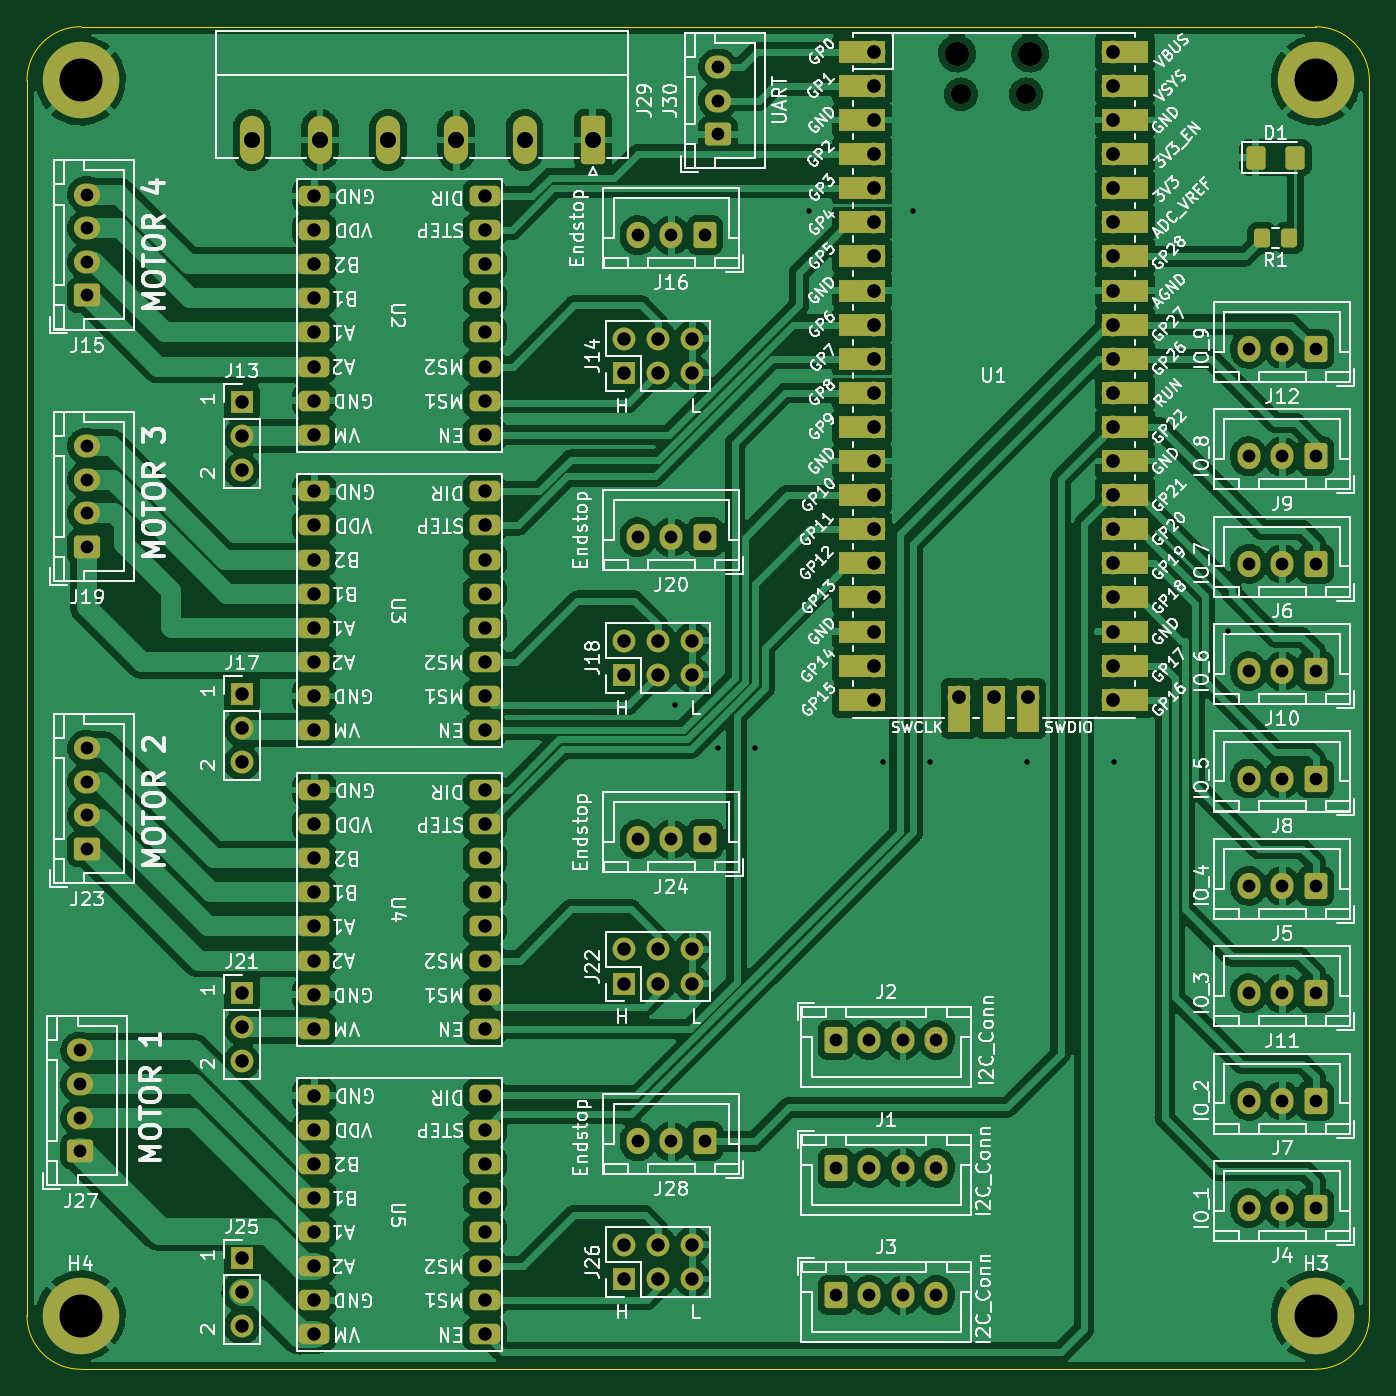
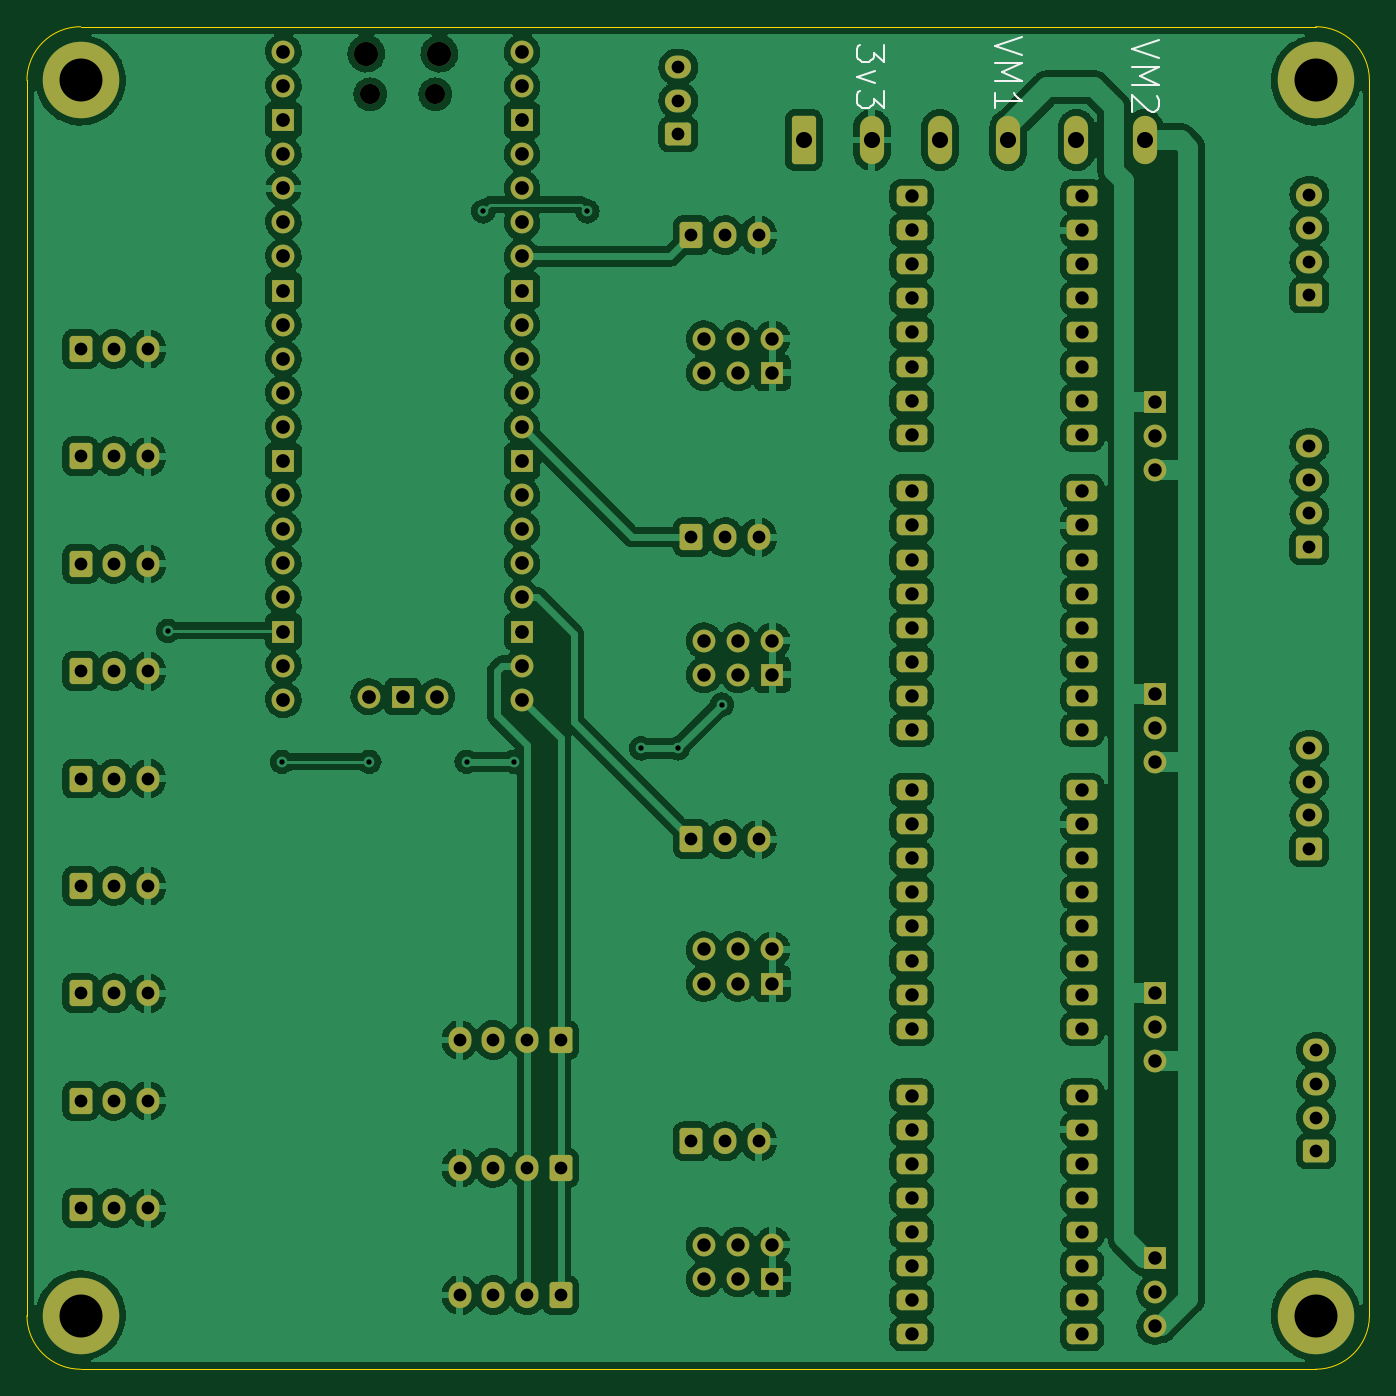
Circuit board: 11 layer files. Board 100.0 x 100.0 mm.
- bottom_copper: PiPicoCNCShield-B_Cu.gbr (437537 bytes)
- bottom_mask: PiPicoCNCShield-B_Mask.gbr (8615 bytes)
- paste: PiPicoCNCShield-B_Paste.gbr (462 bytes)
- bottom_silk: PiPicoCNCShield-B_Silkscreen.gbr (2112 bytes)
- outline: PiPicoCNCShield-Edge_Cuts.gbr (1054 bytes)
- top_copper: PiPicoCNCShield-F_Cu.gbr (449129 bytes)
- top_mask: PiPicoCNCShield-F_Mask.gbr (10350 bytes)
- paste: PiPicoCNCShield-F_Paste.gbr (1361 bytes)
- top_silk: PiPicoCNCShield-F_Silkscreen.gbr (175696 bytes)
- drill: PiPicoCNCShield-NPTH.drl (466 bytes)
- drill: PiPicoCNCShield-PTH.drl (4290 bytes)

=== bottom_copper: PiPicoCNCShield-B_Cu.gbr (437537 bytes, source omitted) ===
=== bottom_mask: PiPicoCNCShield-B_Mask.gbr (8615 bytes, source omitted) ===
=== paste: PiPicoCNCShield-B_Paste.gbr ===
%TF.GenerationSoftware,KiCad,Pcbnew,(6.0.2)*%
%TF.CreationDate,2022-10-21T14:00:44+13:00*%
%TF.ProjectId,PiPicoCNCShield,50695069-636f-4434-9e43-536869656c64,rev?*%
%TF.SameCoordinates,Original*%
%TF.FileFunction,Paste,Bot*%
%TF.FilePolarity,Positive*%
%FSLAX46Y46*%
G04 Gerber Fmt 4.6, Leading zero omitted, Abs format (unit mm)*
G04 Created by KiCad (PCBNEW (6.0.2)) date 2022-10-21 14:00:44*
%MOMM*%
%LPD*%
G01*
G04 APERTURE LIST*
G04 APERTURE END LIST*
M02*

=== bottom_silk: PiPicoCNCShield-B_Silkscreen.gbr ===
%TF.GenerationSoftware,KiCad,Pcbnew,(6.0.2)*%
%TF.CreationDate,2022-10-21T14:00:44+13:00*%
%TF.ProjectId,PiPicoCNCShield,50695069-636f-4434-9e43-536869656c64,rev?*%
%TF.SameCoordinates,Original*%
%TF.FileFunction,Legend,Bot*%
%TF.FilePolarity,Positive*%
%FSLAX46Y46*%
G04 Gerber Fmt 4.6, Leading zero omitted, Abs format (unit mm)*
G04 Created by KiCad (PCBNEW (6.0.2)) date 2022-10-21 14:00:44*
%MOMM*%
%LPD*%
G01*
G04 APERTURE LIST*
%ADD10C,0.150000*%
G04 APERTURE END LIST*
D10*
X115654761Y-50988095D02*
X117654761Y-51654761D01*
X115654761Y-52321428D01*
X117654761Y-52988095D02*
X115654761Y-52988095D01*
X117083333Y-53654761D01*
X115654761Y-54321428D01*
X117654761Y-54321428D01*
X115845238Y-55178571D02*
X115750000Y-55273809D01*
X115654761Y-55464285D01*
X115654761Y-55940476D01*
X115750000Y-56130952D01*
X115845238Y-56226190D01*
X116035714Y-56321428D01*
X116226190Y-56321428D01*
X116511904Y-56226190D01*
X117654761Y-55083333D01*
X117654761Y-56321428D01*
X125904761Y-50738095D02*
X127904761Y-51404761D01*
X125904761Y-52071428D01*
X127904761Y-52738095D02*
X125904761Y-52738095D01*
X127333333Y-53404761D01*
X125904761Y-54071428D01*
X127904761Y-54071428D01*
X127904761Y-56071428D02*
X127904761Y-54928571D01*
X127904761Y-55500000D02*
X125904761Y-55500000D01*
X126190476Y-55309523D01*
X126380952Y-55119047D01*
X126476190Y-54928571D01*
X136154761Y-51369047D02*
X136154761Y-52607142D01*
X136916666Y-51940476D01*
X136916666Y-52226190D01*
X137011904Y-52416666D01*
X137107142Y-52511904D01*
X137297619Y-52607142D01*
X137773809Y-52607142D01*
X137964285Y-52511904D01*
X138059523Y-52416666D01*
X138154761Y-52226190D01*
X138154761Y-51654761D01*
X138059523Y-51464285D01*
X137964285Y-51369047D01*
X136821428Y-53273809D02*
X138154761Y-53750000D01*
X136821428Y-54226190D01*
X136154761Y-54797619D02*
X136154761Y-56035714D01*
X136916666Y-55369047D01*
X136916666Y-55654761D01*
X137011904Y-55845238D01*
X137107142Y-55940476D01*
X137297619Y-56035714D01*
X137773809Y-56035714D01*
X137964285Y-55940476D01*
X138059523Y-55845238D01*
X138154761Y-55654761D01*
X138154761Y-55083333D01*
X138059523Y-54892857D01*
X137964285Y-54797619D01*
M02*

=== outline: PiPicoCNCShield-Edge_Cuts.gbr ===
%TF.GenerationSoftware,KiCad,Pcbnew,(6.0.2)*%
%TF.CreationDate,2022-10-21T14:00:44+13:00*%
%TF.ProjectId,PiPicoCNCShield,50695069-636f-4434-9e43-536869656c64,rev?*%
%TF.SameCoordinates,Original*%
%TF.FileFunction,Profile,NP*%
%FSLAX46Y46*%
G04 Gerber Fmt 4.6, Leading zero omitted, Abs format (unit mm)*
G04 Created by KiCad (PCBNEW (6.0.2)) date 2022-10-21 14:00:44*
%MOMM*%
%LPD*%
G01*
G04 APERTURE LIST*
%TA.AperFunction,Profile*%
%ADD10C,0.100000*%
%TD*%
G04 APERTURE END LIST*
D10*
X196000000Y-150000000D02*
G75*
G03*
X200000000Y-146000000I0J4000000D01*
G01*
X100000000Y-146000000D02*
G75*
G03*
X104000000Y-150000000I4000000J0D01*
G01*
X104000000Y-50000000D02*
G75*
G03*
X100000000Y-54000000I0J-4000000D01*
G01*
X200000000Y-54000000D02*
G75*
G03*
X196000000Y-50000000I-4000000J0D01*
G01*
X100000000Y-146000000D02*
X100000000Y-100000000D01*
X196000000Y-150000000D02*
X104000000Y-150000000D01*
X200000000Y-54000000D02*
X200000000Y-146000000D01*
X104000000Y-50000000D02*
X196000000Y-50000000D01*
X100000000Y-100000000D02*
X100000000Y-54000000D01*
M02*

=== top_copper: PiPicoCNCShield-F_Cu.gbr (449129 bytes, source omitted) ===
=== top_mask: PiPicoCNCShield-F_Mask.gbr (10350 bytes, source omitted) ===
=== paste: PiPicoCNCShield-F_Paste.gbr (1361 bytes, source withheld) ===
=== top_silk: PiPicoCNCShield-F_Silkscreen.gbr (175696 bytes, source omitted) ===
=== drill: PiPicoCNCShield-NPTH.drl ===
M48
; DRILL file {KiCad (6.0.2)} date Fri Oct 21 14:00:48 2022
; FORMAT={-:-/ absolute / inch / decimal}
; #@! TF.CreationDate,2022-10-21T14:00:48+13:00
; #@! TF.GenerationSoftware,Kicad,Pcbnew,(6.0.2)
; #@! TF.FileFunction,NonPlated,1,2,NPTH
FMAT,2
INCH
; #@! TA.AperFunction,NonPlated,NPTH,ComponentDrill
T1C0.0591
; #@! TA.AperFunction,NonPlated,NPTH,ComponentDrill
T2C0.0709
%
G90
G05
T1
X6.6762Y-2.1665
X6.8671Y-2.1665
T2
X6.6644Y-2.0472
X6.8789Y-2.0472
T0
M30

=== drill: PiPicoCNCShield-PTH.drl ===
M48
; DRILL file {KiCad (6.0.2)} date Fri Oct 21 14:00:48 2022
; FORMAT={-:-/ absolute / inch / decimal}
; #@! TF.CreationDate,2022-10-21T14:00:48+13:00
; #@! TF.GenerationSoftware,Kicad,Pcbnew,(6.0.2)
; #@! TF.FileFunction,Plated,1,2,PTH
FMAT,2
INCH
; #@! TA.AperFunction,Plated,PTH,ViaDrill
T1C0.0157
; #@! TA.AperFunction,Plated,PTH,ComponentDrill
T2C0.0374
; #@! TA.AperFunction,Plated,PTH,ComponentDrill
T3C0.0394
; #@! TA.AperFunction,Plated,PTH,ComponentDrill
T4C0.0402
; #@! TA.AperFunction,Plated,PTH,ComponentDrill
T5C0.0472
; #@! TA.AperFunction,Plated,PTH,ComponentDrill
T6C0.1260
%
G90
G05
T1
X5.8366Y-3.9567
X5.9646Y-4.0846
X6.0728Y-4.0846
X6.2303Y-2.5098
X6.4469Y-4.124
X6.5354Y-2.5098
X6.5846Y-4.124
X6.8701Y-4.124
X7.126Y-4.124
X7.4606Y-3.7402
T2
X4.0935Y-4.9705
X4.0935Y-5.0689
X4.0935Y-5.1673
X4.0935Y-5.2657
X4.1132Y-2.4606
X4.1132Y-2.5591
X4.1132Y-2.6575
X4.1132Y-2.7559
X4.1132Y-3.1988
X4.1132Y-3.2972
X4.1132Y-3.3957
X4.1132Y-3.4941
X4.1132Y-4.0846
X4.1132Y-4.1831
X4.1132Y-4.2815
X4.1132Y-4.3799
X5.7283Y-2.5797
X5.7283Y-3.4656
X5.7283Y-4.3514
X5.7283Y-5.2372
X5.8268Y-2.5797
X5.8268Y-3.4656
X5.8268Y-4.3514
X5.8268Y-5.2372
X5.9252Y-2.5797
X5.9252Y-3.4656
X5.9252Y-4.3514
X5.9252Y-5.2372
X5.9636Y-2.0866
X5.9636Y-2.185
X5.9636Y-2.2835
X6.3091Y-4.94
X6.3091Y-5.315
X6.3091Y-5.688
X6.4075Y-4.94
X6.4075Y-5.315
X6.4075Y-5.688
X6.5059Y-4.94
X6.5059Y-5.315
X6.5059Y-5.688
X6.6043Y-4.94
X6.6043Y-5.315
X6.6043Y-5.688
X7.5197Y-2.9134
X7.5197Y-3.2283
X7.5197Y-3.5433
X7.5197Y-3.8583
X7.5197Y-4.1732
X7.5197Y-4.4882
X7.5197Y-4.8031
X7.5197Y-5.1181
X7.5197Y-5.4331
X7.6181Y-2.9134
X7.6181Y-3.2283
X7.6181Y-3.5433
X7.6181Y-3.8583
X7.6181Y-4.1732
X7.6181Y-4.4882
X7.6181Y-4.8031
X7.6181Y-5.1181
X7.6181Y-5.4331
X7.7165Y-2.9134
X7.7165Y-3.2283
X7.7165Y-3.5433
X7.7165Y-3.8583
X7.7165Y-4.1732
X7.7165Y-4.4882
X7.7165Y-4.8031
X7.7165Y-5.1181
X7.7165Y-5.4331
T3
X4.5669Y-3.0699
X4.5669Y-3.1699
X4.5669Y-3.2699
X4.5669Y-3.9262
X4.5669Y-4.0262
X4.5669Y-4.1262
X4.5669Y-4.8022
X4.5669Y-4.9022
X4.5669Y-5.0022
X4.5669Y-5.5797
X4.5669Y-5.6797
X4.5669Y-5.7797
X4.7795Y-2.465
X4.7795Y-2.565
X4.7795Y-2.665
X4.7795Y-2.765
X4.7795Y-2.865
X4.7795Y-2.965
X4.7795Y-3.065
X4.7795Y-3.165
X4.7795Y-3.3311
X4.7795Y-3.4311
X4.7795Y-3.5311
X4.7795Y-3.6311
X4.7795Y-3.7311
X4.7795Y-3.8311
X4.7795Y-3.9311
X4.7795Y-4.0311
X4.7795Y-4.2071
X4.7795Y-4.3071
X4.7795Y-4.4071
X4.7795Y-4.5071
X4.7795Y-4.6071
X4.7795Y-4.7071
X4.7795Y-4.8071
X4.7795Y-4.9071
X4.7795Y-5.1028
X4.7795Y-5.2028
X4.7795Y-5.3028
X4.7795Y-5.4028
X4.7795Y-5.5028
X4.7795Y-5.6028
X4.7795Y-5.7028
X4.7795Y-5.8028
X5.2795Y-2.465
X5.2795Y-2.565
X5.2795Y-2.665
X5.2795Y-2.765
X5.2795Y-2.865
X5.2795Y-2.965
X5.2795Y-3.065
X5.2795Y-3.165
X5.2795Y-3.3311
X5.2795Y-3.4311
X5.2795Y-3.5311
X5.2795Y-3.6311
X5.2795Y-3.7311
X5.2795Y-3.8311
X5.2795Y-3.9311
X5.2795Y-4.0311
X5.2795Y-4.2071
X5.2795Y-4.3071
X5.2795Y-4.4071
X5.2795Y-4.5071
X5.2795Y-4.6071
X5.2795Y-4.7071
X5.2795Y-4.8071
X5.2795Y-4.9071
X5.2795Y-5.1028
X5.2795Y-5.2028
X5.2795Y-5.3028
X5.2795Y-5.4028
X5.2795Y-5.5028
X5.2795Y-5.6028
X5.2795Y-5.7028
X5.2795Y-5.8028
X5.688Y-2.8833
X5.688Y-2.9833
X5.688Y-3.7691
X5.688Y-3.8691
X5.688Y-4.6746
X5.688Y-4.7746
X5.688Y-5.5407
X5.688Y-5.6407
X5.788Y-2.8833
X5.788Y-2.9833
X5.788Y-3.7691
X5.788Y-3.8691
X5.788Y-4.6746
X5.788Y-4.7746
X5.788Y-5.5407
X5.788Y-5.6407
X5.888Y-2.8833
X5.888Y-2.9833
X5.888Y-3.7691
X5.888Y-3.8691
X5.888Y-4.6746
X5.888Y-4.7746
X5.888Y-5.5407
X5.888Y-5.6407
T4
X6.4217Y-2.0421
X6.4217Y-2.1421
X6.4217Y-2.2421
X6.4217Y-2.3421
X6.4217Y-2.4421
X6.4217Y-2.5421
X6.4217Y-2.6421
X6.4217Y-2.7421
X6.4217Y-2.8421
X6.4217Y-2.9421
X6.4217Y-3.0421
X6.4217Y-3.1421
X6.4217Y-3.2421
X6.4217Y-3.3421
X6.4217Y-3.4421
X6.4217Y-3.5421
X6.4217Y-3.6421
X6.4217Y-3.7421
X6.4217Y-3.8421
X6.4217Y-3.9421
X6.6717Y-3.9331
X6.7717Y-3.9331
X6.8717Y-3.9331
X7.1217Y-2.0421
X7.1217Y-2.1421
X7.1217Y-2.2421
X7.1217Y-2.3421
X7.1217Y-2.4421
X7.1217Y-2.5421
X7.1217Y-2.6421
X7.1217Y-2.7421
X7.1217Y-2.8421
X7.1217Y-2.9421
X7.1217Y-3.0421
X7.1217Y-3.1421
X7.1217Y-3.2421
X7.1217Y-3.3421
X7.1217Y-3.4421
X7.1217Y-3.5421
X7.1217Y-3.6421
X7.1217Y-3.7421
X7.1217Y-3.8421
X7.1217Y-3.9421
T5
X4.5963Y-2.3005
X4.7963Y-2.3005
X4.9963Y-2.3005
X5.1963Y-2.3005
X5.3963Y-2.3005
X5.5963Y-2.3005
T6
X4.0945Y-2.126
X4.0945Y-5.748
X7.7165Y-2.126
X7.7165Y-5.748
T0
M30

